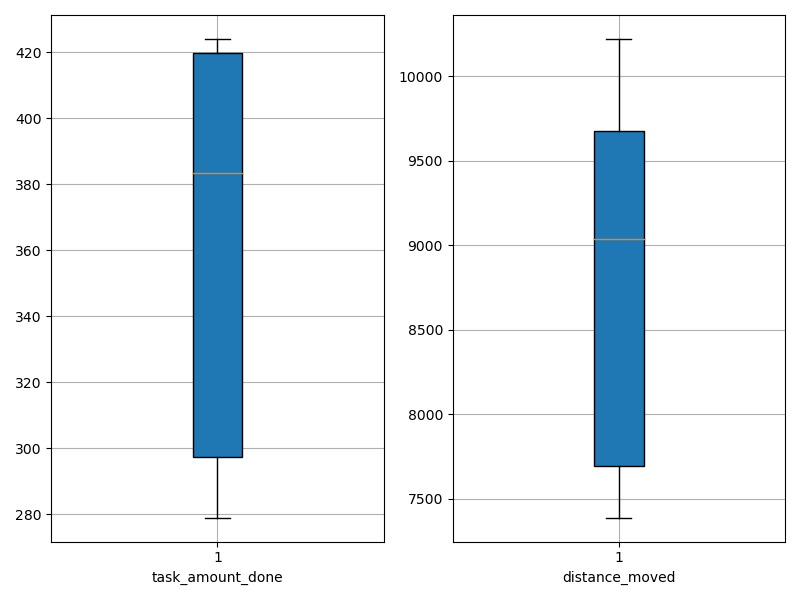

The data file committed next to this chart (first rows):
agent_id, task_amount_done, distance_moved
0, 349.0, 7889
1, 280.0, 9570
2, 349.0, 8642
3, 279.0, 9835
4, 418.0, 7535
5, 419.0, 7630
6, 420.0, 10220
7, 423.0, 9436
8, 424.0, 7387
9, 279.0, 9713
